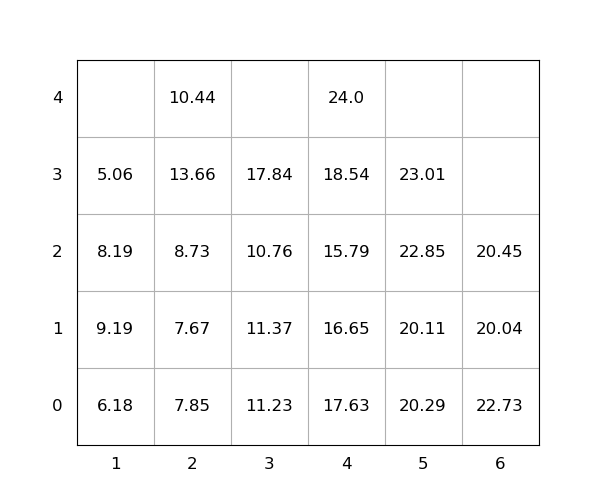

The file beside this chart, header and first rows:
idx, loc_x, loc_y, loc_z, weight, seq, emerg, reloc, size(ft)
1, 6, 0, 0, 22.73, 1, 0, 1, 20
2, 3, 0, 0, 11.23, 2, 0, 1.0, 20
3, 4, 0, 0, 17.63, 3, 0, 1, 20
4, 5, 0, 0, 20.29, 4, 0, 1.0, 20
5, 3, 0, 1, 11.37, 5, 0, 1.0, 20
6, 4, 0, 1, 16.65, 6, 0, 1, 20
7, 2, 0, 0, 7.85, 7, 0, 1.0, 20
8, 5, 0, 1, 20.11, 8, 0, 1.0, 20
9, 4, 0, 2, 15.79, 9, 0, 1, 20
10, 5, 0, 2, 22.85, 10, 0, 1, 20
11, 4, 0, 3, 18.54, 11, 0, 1, 20
12, 2, 0, 1, 7.67, 12, 0, 1.0, 20
13, 4, 0, 4, 24.0, 13, 0, 1.0, 20
14, 1, 0, 0, 6.18, 14, 0, 1.0, 20
15, 3, 0, 2, 10.76, 15, 0, 1.0, 20
16, 6, 0, 1, 20.04, 16, 0, 1, 20
17, 1, 0, 1, 9.19, 17, 0, 1.0, 20
18, 1, 0, 2, 8.19, 18, 0, 1.0, 20
19, 2, 0, 2, 8.73, 19, 0, 1.0, 20
20, 2, 0, 3, 13.66, 20, 0, 1.0, 20
21, 3, 0, 3, 17.84, 21, 0, 1.0, 20
22, 5, 0, 3, 23.01, 22, 0, 1, 20
23, 2, 0, 4, 10.44, 23, 0, 1, 20
24, 1, 0, 3, 5.06, 24, 0, 1.0, 20
25, 6, 0, 2, 20.45, 25, 0, 1, 20
